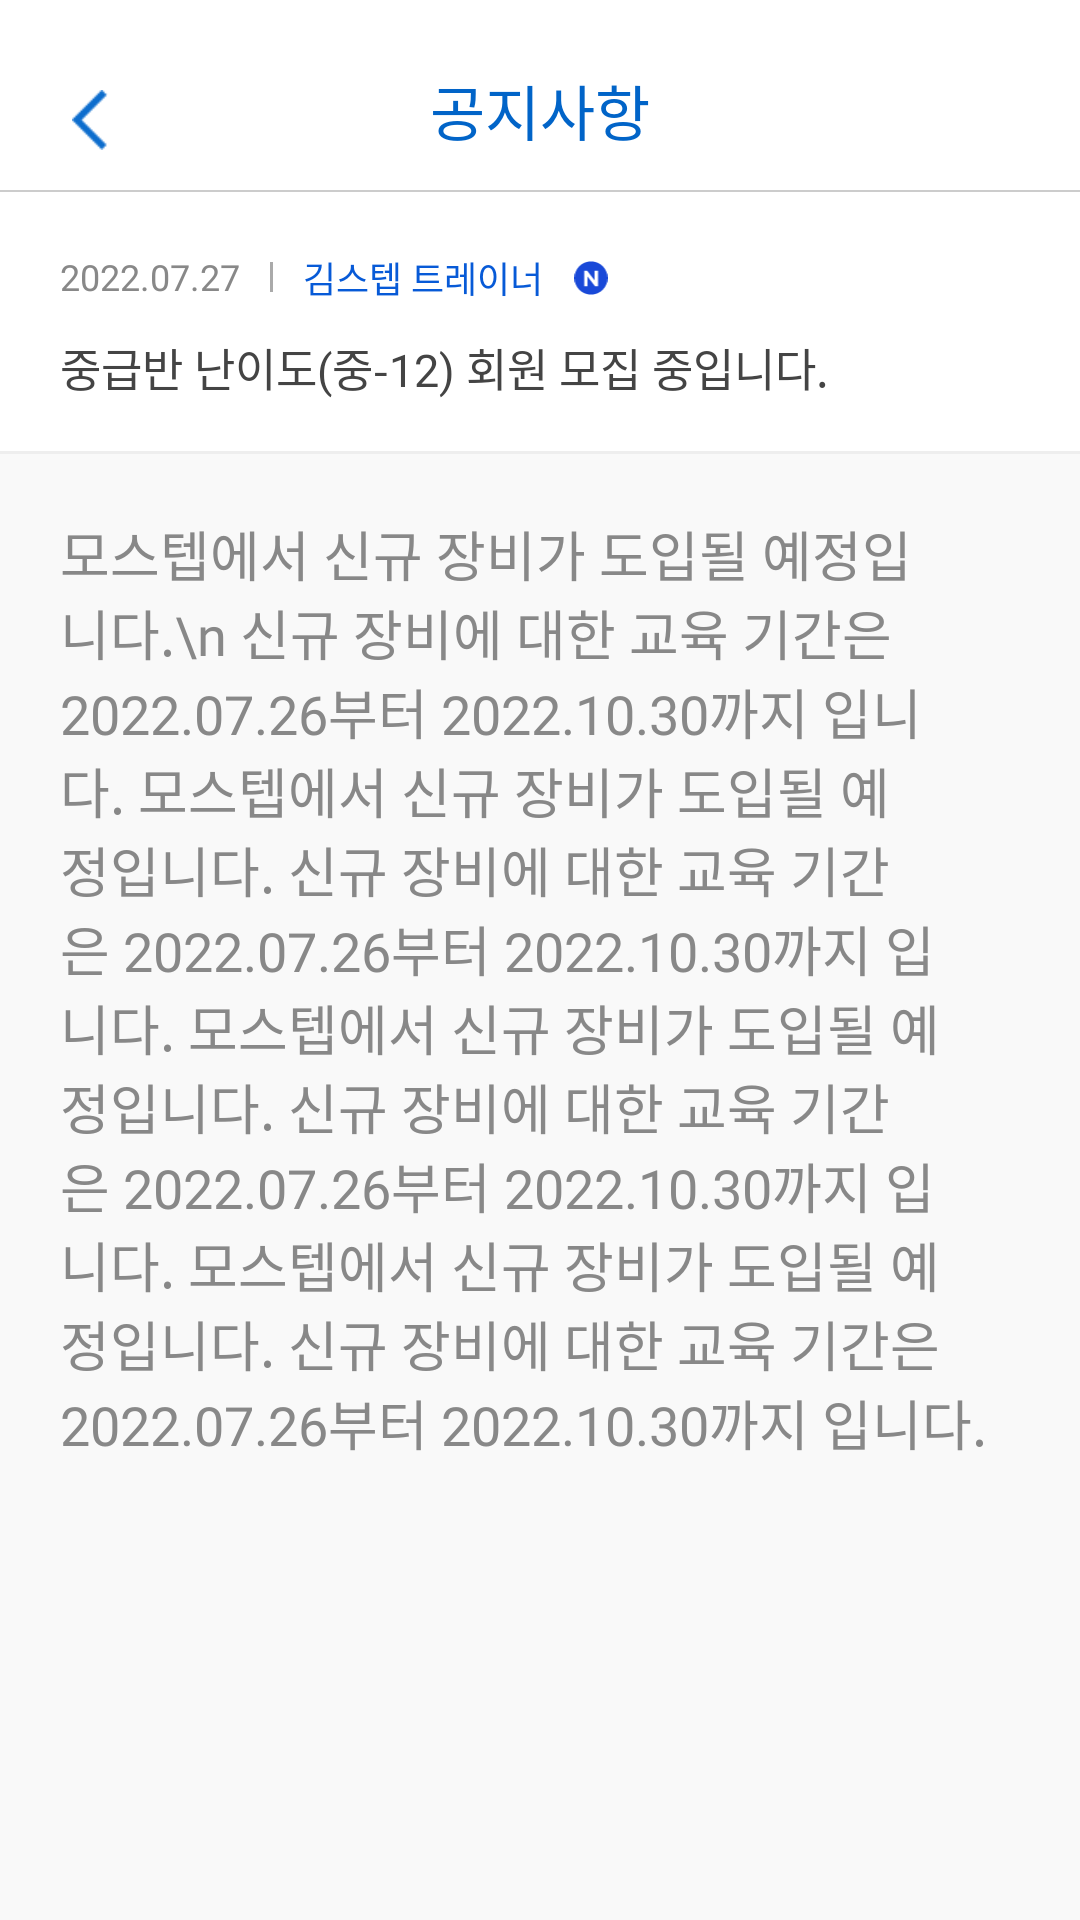

Reconstruct the res/layout file that produces this screen, plus the resources it refers to.
<!-- AndroidManifest.xml: application theme Theme.MostepProject -->
<!-- res/layout/fragment_inner_notice.xml -->
<?xml version="1.0" encoding="utf-8"?>
<layout xmlns:android="http://schemas.android.com/apk/res/android"
    xmlns:app="http://schemas.android.com/apk/res-auto"
    xmlns:tools="http://schemas.android.com/tools"
    tools:context=".view.ui.notice.NoticeDetailFragment">

    <androidx.constraintlayout.widget.ConstraintLayout
        android:layout_width="wrap_content"
        android:layout_height="match_parent"
        android:background="#FFFFFF">

        <ImageView
            android:id="@+id/back"
            android:layout_width="20dp"
            android:layout_height="20dp"
            android:layout_marginStart="20dp"
            android:layout_marginTop="30dp"
            android:src="@drawable/register_left"
            app:layout_constraintStart_toStartOf="parent"
            app:layout_constraintTop_toTopOf="parent" />

        <TextView
            android:id="@+id/notice_main_tv"
            android:layout_width="wrap_content"
            android:layout_height="wrap_content"
            android:layout_marginTop="22dp"
            android:fontFamily="@font/notosans_bold"
            android:text="공지사항"
            android:textColor="#0164C8"
            android:textSize="20dp"
            app:layout_constraintEnd_toEndOf="parent"
            app:layout_constraintStart_toStartOf="parent"
            app:layout_constraintTop_toTopOf="parent" />

        <View

            android:id="@+id/bottom_line_main_notice"
            android:layout_width="match_parent"
            android:layout_height="0.6dp"
            android:layout_marginTop="12dp"
            android:background="#CCCCCC"
            app:layout_constraintTop_toBottomOf="@+id/notice_main_tv" />

        <TextView
            android:id="@+id/create_date_tv"
            android:layout_width="wrap_content"
            android:layout_height="wrap_content"
            android:layout_marginStart="20dp"
            android:layout_marginTop="20dp"
            android:fontFamily="@font/lato_bold"
            android:text="2022.07.27"
            android:textColor="#888888"
            android:textSize="12dp"
            app:layout_constraintStart_toStartOf="parent"
            app:layout_constraintTop_toBottomOf="@+id/bottom_line_main_notice" />

        <View
            android:id="@+id/right_slash_date_v"
            android:layout_width="1dp"
            android:layout_height="10dp"
            android:layout_marginStart="10dp"
            android:background="#AAAAAA"
            app:layout_constraintBottom_toBottomOf="@+id/create_date_tv"
            app:layout_constraintStart_toEndOf="@+id/create_date_tv"
            app:layout_constraintTop_toTopOf="@+id/create_date_tv" />

        <TextView
            android:id="@+id/write_name_tv"
            android:layout_width="wrap_content"
            android:layout_height="wrap_content"
            android:layout_marginStart="10dp"
            android:fontFamily="@font/notosans_medium"
            android:text="김스텝 트레이너"
            android:textColor="#075AD7"
            android:textSize="12dp"
            app:layout_constraintBottom_toBottomOf="@+id/right_slash_date_v"
            app:layout_constraintStart_toEndOf="@+id/right_slash_date_v"
            app:layout_constraintTop_toTopOf="@+id/right_slash_date_v" />

        <ImageView
            android:id="@+id/notice_new_check_iv"
            android:layout_width="12dp"
            android:layout_height="12dp"
            android:layout_marginStart="10dp"
            android:src="@drawable/new_check_sign_img"
            app:layout_constraintBottom_toBottomOf="@+id/write_name_tv"
            app:layout_constraintStart_toEndOf="@+id/write_name_tv"
            app:layout_constraintTop_toTopOf="@+id/write_name_tv" />

        <TextView
            android:id="@+id/title_TV"
            android:layout_width="wrap_content"
            android:layout_height="wrap_content"
            android:layout_marginTop="10dp"
            android:fontFamily="@font/notosans_medium"
            android:text="중급반 난이도(중-12) 회원 모집 중입니다."
            android:textColor="#444444"
            android:textSize="15dp"
            app:layout_constraintStart_toStartOf="@+id/create_date_tv"
            app:layout_constraintTop_toBottomOf="@+id/write_name_tv" />

        <View
            android:id="@+id/bottom_line_notice_sentence_v"
            android:layout_width="match_parent"
            android:layout_height="1dp"
            android:layout_marginTop="17dp"
            android:background="#EEEEEE"
            app:layout_constraintTop_toBottomOf="@+id/title_TV" />


        <View
            android:id="@+id/text_v"
            android:layout_width="0dp"
            android:layout_height="0dp"
            android:background="#F9F9F9"
            app:layout_constraintBottom_toBottomOf="parent"
            app:layout_constraintEnd_toEndOf="parent"
            app:layout_constraintStart_toStartOf="parent"
            app:layout_constraintTop_toBottomOf="@+id/bottom_line_notice_sentence_v" />


        <TextView
            android:id="@+id/contents_TV"
            android:layout_width="match_parent"
            android:layout_height="wrap_content"
            android:layout_margin="20dp"
            android:fontFamily="@font/notosans_medium"
            android:text="모스텝에서 신규 장비가 도입될 예정입니다.\n
신규 장비에 대한 교육 기간은
2022.07.26부터 2022.10.30까지 입니다.
모스텝에서 신규 장비가 도입될 예정입니다.
신규 장비에 대한 교육 기간은
2022.07.26부터 2022.10.30까지 입니다.
모스텝에서 신규 장비가 도입될 예정입니다.
신규 장비에 대한 교육 기간은
2022.07.26부터 2022.10.30까지 입니다.
모스텝에서 신규 장비가 도입될 예정입니다.
신규 장비에 대한 교육 기간은
2022.07.26부터 2022.10.30까지 입니다."
            android:textColor="#888888"
            android:textSize="18dp"
            app:layout_constraintEnd_toEndOf="parent"
            app:layout_constraintStart_toStartOf="parent"
            app:layout_constraintTop_toBottomOf="@+id/bottom_line_notice_sentence_v" />

    </androidx.constraintlayout.widget.ConstraintLayout>
</layout>
<!-- resources referenced by this layout -->
<resources>
  <!-- drawable new_check_sign_img (drawable) -->
  <vector xmlns:android="http://schemas.android.com/apk/res/android"
      android:width="12dp"
      android:height="13dp"
      android:viewportWidth="12"
      android:viewportHeight="13">
      <path
          android:fillColor="#FF1949D8"
          android:pathData="M6 0.5A6 6 0 1 0 6 12.5 6 6 0 1 0 6 0.5z"/>
      <path
          android:fillColor="#FFFFFFFF"
          android:pathData="M3.51 3.9h1.14l2.62 3.45V3.9H8.5v5.6H7.44L4.73 5.94V9.5H3.5V3.9Z"/>
  </vector>
  <!-- drawable register_left: png bitmap (drawable, 174 bytes) -->
  <style name="Theme.MostepProject" parent="Theme.MaterialComponents.DayNight.DarkActionBar">
          
          <item name="colorPrimary">@color/purple_500</item>
          <item name="colorPrimaryVariant">@color/purple_700</item>
          <item name="colorOnPrimary">@color/white</item>
          
          <item name="colorSecondary">@color/teal_200</item>
          <item name="colorSecondaryVariant">@color/teal_700</item>
          <item name="colorOnSecondary">@color/black</item>
          
          <item name="android:statusBarColor">?attr/colorPrimaryVariant</item>
          
      </style>
  <!-- not gathered from this repository: default colours our renderer supplied (Android Studio template values) -->
  <color name="purple_500">#FF6200EE</color>
  <color name="purple_700">#FF3700B3</color>
  <color name="teal_200">#FF03DAC5</color>
  <color name="teal_700">#FF018786</color>
  <color name="black">#FF000000</color>
  <color name="white">#FFFFFFFF</color>
</resources>
